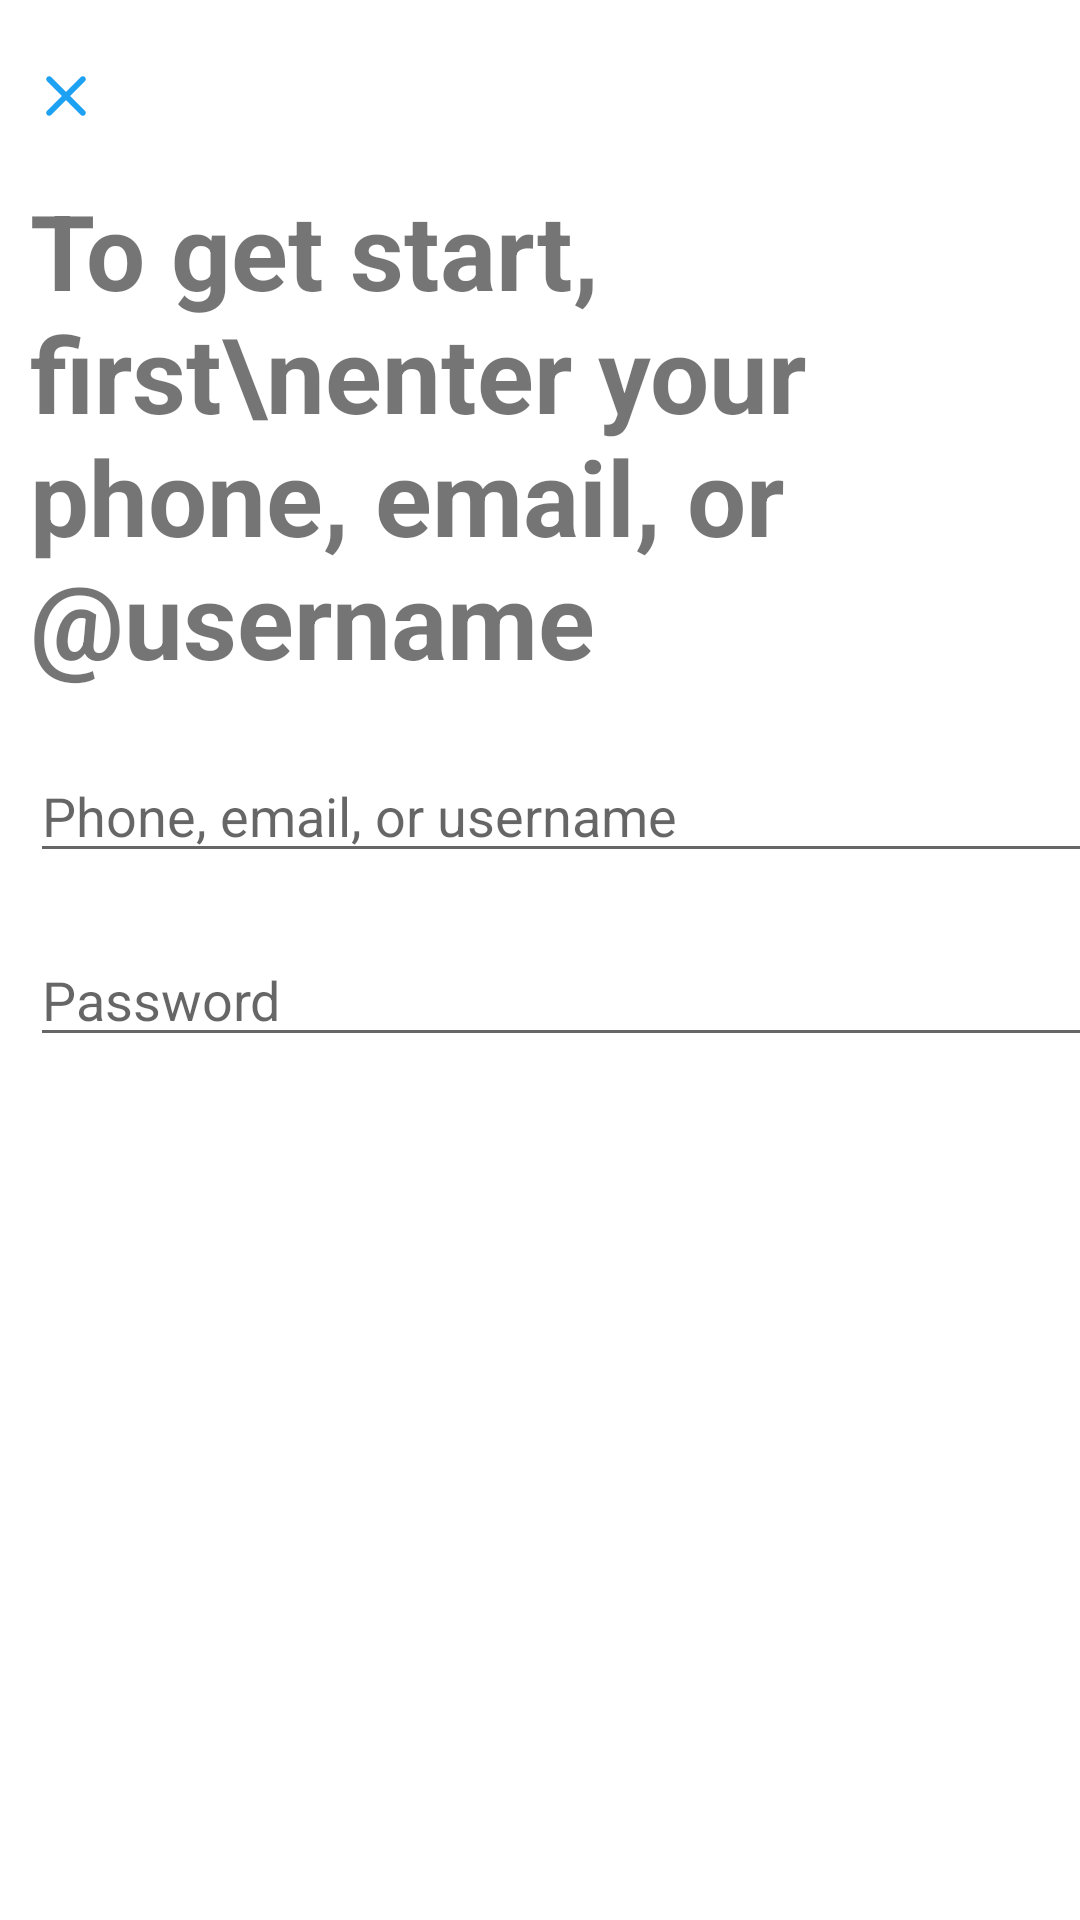

Android layout source for this screen:
<!-- AndroidManifest.xml: application theme Theme.CloneTwitter -->
<!-- res/layout/activity_log_in.xml -->
<?xml version="1.0" encoding="utf-8"?>
<LinearLayout xmlns:android="http://schemas.android.com/apk/res/android"
    xmlns:app="http://schemas.android.com/apk/res-auto"
    xmlns:tools="http://schemas.android.com/tools"
    android:layout_width="match_parent"
    android:layout_height="match_parent"
    tools:context=".LogInActivity"
    android:orientation="vertical">

    <LinearLayout
        android:layout_marginTop="10dp"
        android:layout_width="match_parent"
        android:layout_height="wrap_content"
        android:orientation="horizontal"
        >

        <ImageView
            android:layout_marginTop="10dp"
            android:layout_marginLeft="10dp"
            android:id="@+id/img_close"
            android:layout_width="wrap_content"
            android:layout_height="wrap_content"
            android:src="@drawable/ic_round_close"/>

        <ImageView
            android:layout_marginRight="20dp"
            android:layout_width="match_parent"
            android:layout_height="40dp"
            android:layout_gravity="center"
            android:src="@drawable/twitter_blue_logo"/>
    </LinearLayout>
    <TextView
        android:layout_width="wrap_content"
        android:layout_height="wrap_content"
        android:layout_marginTop="10dp"
        android:layout_marginLeft="10dp"
        android:textSize="35dp"
        android:textStyle="bold"
        android:text="To get start, first\nenter your phone, email, or @username"/>

    <EditText
        android:layout_width="370dp"
        android:id="@+id/edt_phEmailUsername"
        android:layout_height="wrap_content"
        android:layout_marginLeft="10dp"
        android:layout_marginTop="20dp"
        android:hint="Phone, email, or username"/>
    <EditText
        android:layout_width="370dp"
        android:id="@+id/edt_password"
        android:layout_height="wrap_content"
        android:layout_marginLeft="10dp"
        android:layout_marginTop="20dp"
        android:hint="Password"
        android:inputType="textPassword"/>
    <Button
        android:id="@+id/btn_finish"
        android:layout_width="wrap_content"
        android:layout_height="wrap_content"
        android:text="Finish"
        android:textAllCaps="false"
        android:background="@drawable/button_shape"
        android:layout_gravity="right"
        android:layout_marginTop="1150px"
        android:layout_marginRight="20dp"/>

</LinearLayout>
<!-- resources referenced by this layout -->
<resources>
  <!-- drawable button_shape (drawable) -->
  <?xml version="1.0" encoding="utf-8"?>
  <shape android:shape="rectangle" xmlns:android="http://schemas.android.com/apk/res/android">
  
      <solid android:color="#1da1f2"/>
      <corners android:radius="30dp"/>
  </shape>
  <!-- drawable ic_round_close (drawable) -->
  <vector android:height="24dp" android:tint="#1DA1F2"
      android:viewportHeight="24" android:viewportWidth="24"
      android:width="24dp" xmlns:android="http://schemas.android.com/apk/res/android">
      <path android:fillColor="@android:color/white" android:pathData="M18.3,5.71c-0.39,-0.39 -1.02,-0.39 -1.41,0L12,10.59 7.11,5.7c-0.39,-0.39 -1.02,-0.39 -1.41,0 -0.39,0.39 -0.39,1.02 0,1.41L10.59,12 5.7,16.89c-0.39,0.39 -0.39,1.02 0,1.41 0.39,0.39 1.02,0.39 1.41,0L12,13.41l4.89,4.89c0.39,0.39 1.02,0.39 1.41,0 0.39,-0.39 0.39,-1.02 0,-1.41L13.41,12l4.89,-4.89c0.38,-0.38 0.38,-1.02 0,-1.4z"/>
  </vector>
  <style name="Theme.CloneTwitter" parent="Theme.MaterialComponents.DayNight.NoActionBar">
          
          <item name="colorPrimary">#1da1f2</item>
          <item name="colorPrimaryVariant">#DFDFDF</item>
          <item name="colorOnPrimary">@color/white</item>
          
          <item name="colorSecondary">@color/teal_200</item>
          <item name="colorSecondaryVariant">@color/teal_700</item>
          <item name="colorOnSecondary">@color/black</item>
          
          <item name="android:statusBarColor" tools:targetApi="l">?attr/colorPrimaryVariant</item>
          
      </style>
  <color name="white">#FFFFFFFF</color>
  <color name="teal_200">#FF03DAC5</color>
  <color name="teal_700">#FF018786</color>
  <color name="black">#FF000000</color>
</resources>
